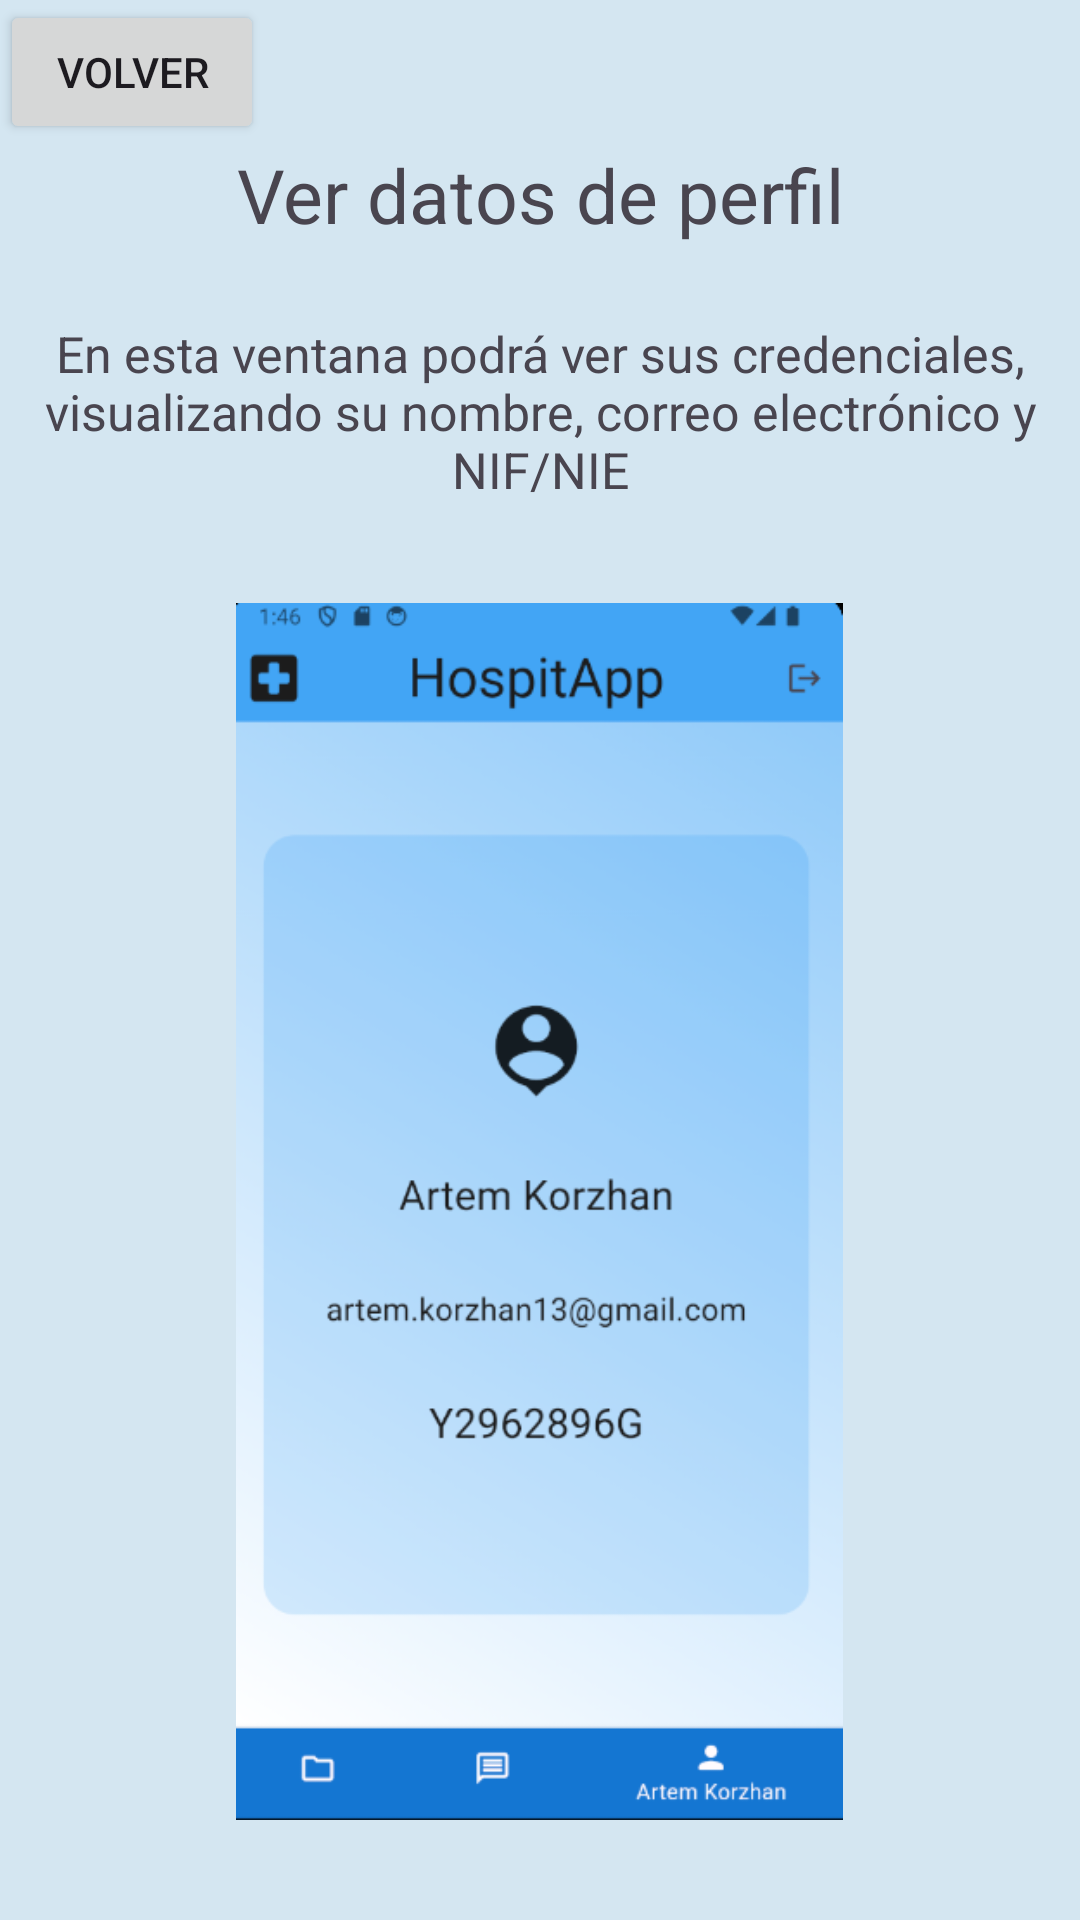

Write the Android layout XML for this screen, with the resource values it uses.
<!-- AndroidManifest.xml: application theme Theme.ManHospitapp -->
<!-- res/layout/user_layout.xml -->
<?xml version="1.0" encoding="utf-8"?>
<androidx.constraintlayout.widget.ConstraintLayout xmlns:android="http://schemas.android.com/apk/res/android"
    android:layout_width="match_parent"
    android:layout_height="match_parent">
    <LinearLayout
        android:layout_width="match_parent"
        android:layout_height="match_parent"
        android:orientation="vertical"
        android:gravity="center_horizontal"
        android:background="#D4E6F1">
        <LinearLayout
            android:layout_width="match_parent"
            android:layout_height="wrap_content"
            android:orientation="horizontal"
            android:gravity="start">
            <Button
                android:layout_width="wrap_content"
                android:layout_height="wrap_content"
                android:text="Volver"
                android:onClick="backToMainLayout"/>
        </LinearLayout>
        <TextView
            android:layout_width="match_parent"
            android:layout_height="wrap_content"
            android:layout_marginBottom="75px"
            android:gravity="center_horizontal"
            android:text="@string/userData"
            android:textSize="75px"/>
        <TextView
            android:layout_width="match_parent"
            android:layout_height="wrap_content"
            android:layout_marginBottom="100px"
            android:gravity="center_horizontal"
            android:text="@string/desc_user_data"
            android:textSize="50px"
            android:layout_marginLeft="20px"
            android:layout_marginRight="20px"/>
        <ImageView
            android:layout_width="wrap_content"
            android:layout_height="wrap_content"
            android:src="@drawable/cuenta"
            android:layout_marginBottom="100px"
            />

    </LinearLayout>
</androidx.constraintlayout.widget.ConstraintLayout>
<!-- resources referenced by this layout -->
<resources>
  <!-- drawable cuenta: png bitmap (drawable, 99506 bytes) -->
  <string name="desc_user_data">En esta ventana podrá ver sus credenciales, visualizando su nombre, correo electrónico y NIF/NIE</string>
  <string name="userData">Ver datos de perfil</string>
  <style name="Theme.ManHospitapp" parent="Base.Theme.ManHospitapp" />
  <style name="Base.Theme.ManHospitapp" parent="Theme.Material3.DayNight.NoActionBar">
          
          
      </style>
</resources>
